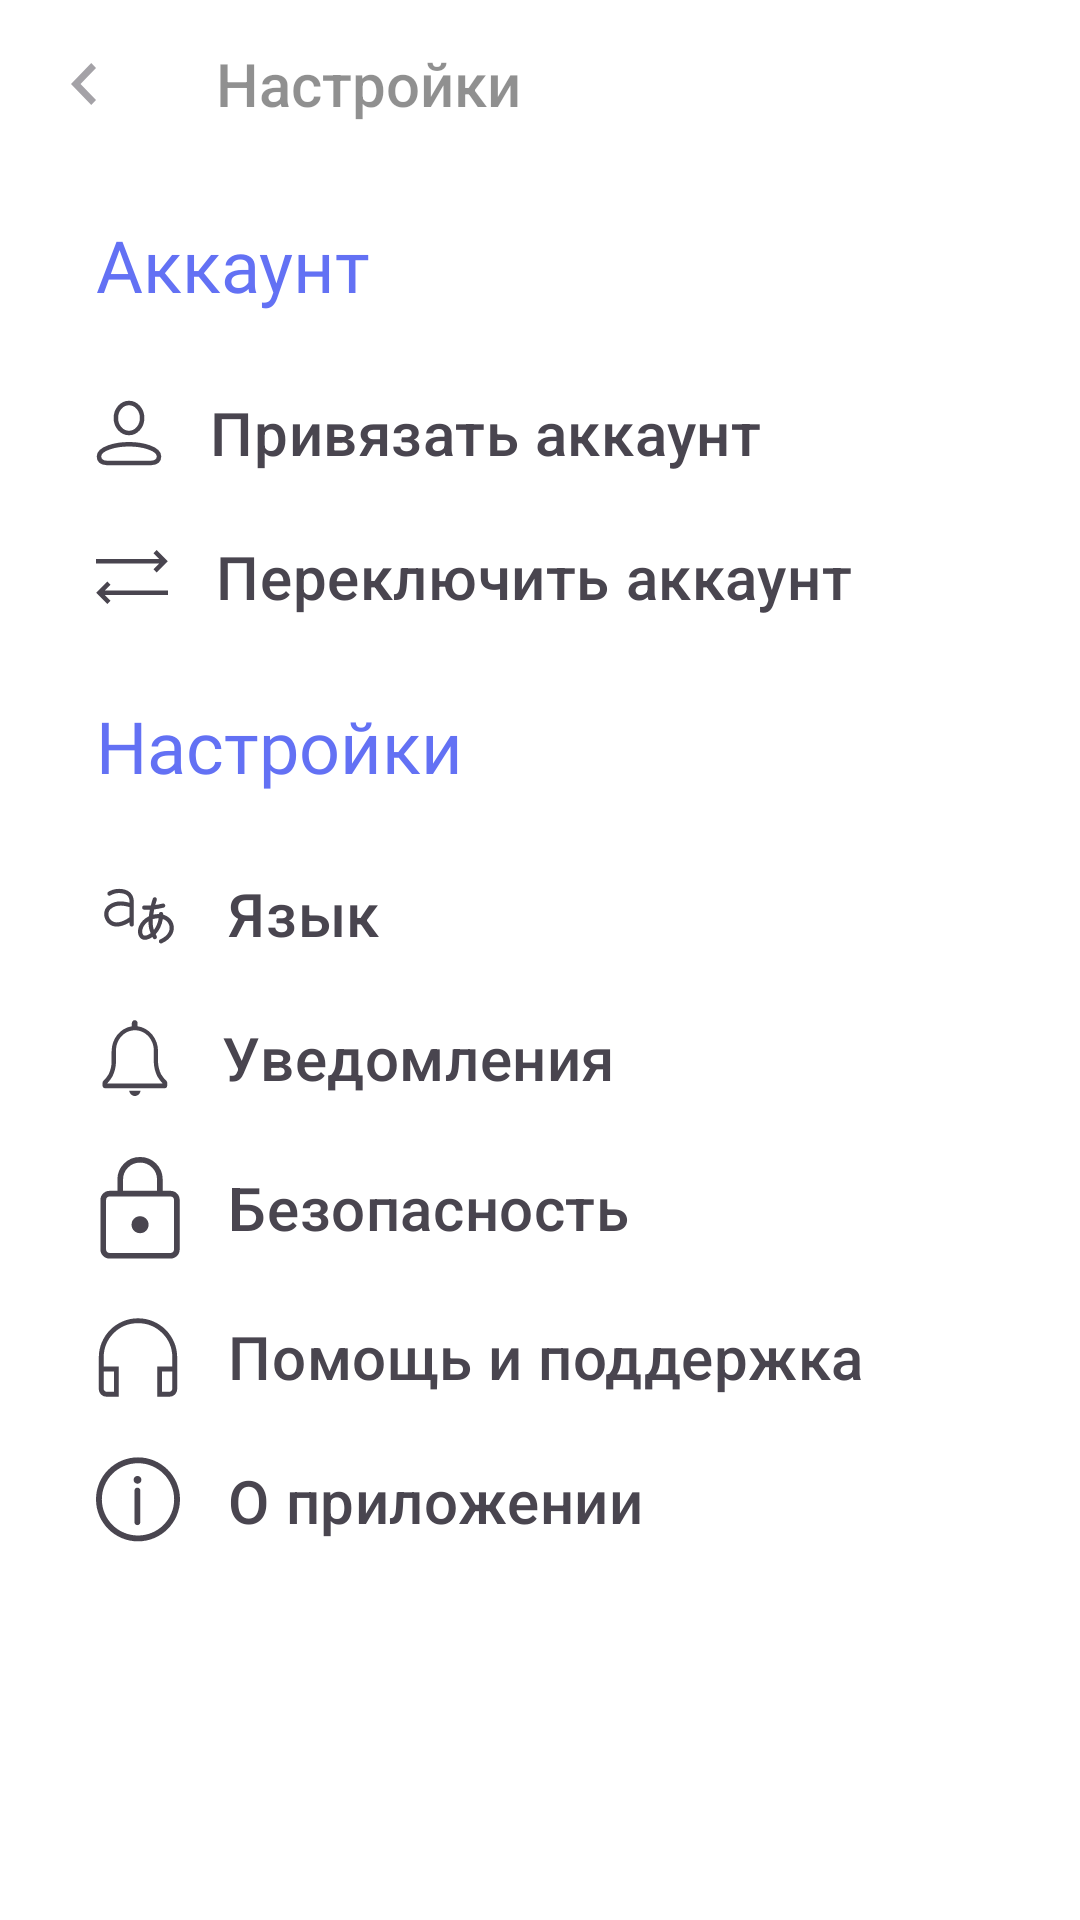

Android layout source for this screen:
<!-- AndroidManifest.xml: application theme Theme.Usmeshka_Groovy -->
<!-- res/layout/settings_fragment.xml -->
<?xml version="1.0" encoding="utf-8"?>
<LinearLayout xmlns:android="http://schemas.android.com/apk/res/android"
    xmlns:app="http://schemas.android.com/apk/res-auto"
    android:layout_width="match_parent"
    android:layout_height="match_parent"
    android:orientation="vertical"
    android:background="@color/white">

    <androidx.appcompat.widget.Toolbar
        android:id="@+id/toolbar1"
        android:layout_width="match_parent"
        android:layout_height="wrap_content"
        android:alpha="0.5"
        android:contentInsetStartWithNavigation="0dp"
        android:titleTextAppearance="@style/style_for_toolbar"
        app:navigationIcon="@drawable/chevron_left"
        app:title="@string/settings" />

    <TextView
        android:layout_width="match_parent"
        android:layout_height="wrap_content"
        android:layout_marginHorizontal="32dp"
        android:layout_marginVertical="16dp"
        android:fontFamily="@font/roboto_medium"
        android:text="@string/account"
        android:textColor="@color/blue_top"
        android:textSize="24sp" />

    <Button
        android:id="@+id/acccount"
        style="@style/SettingsButtonsStyle"
        android:drawableStart="@drawable/person_small"
        android:text="@string/bind_acc" />

    <Button
        android:id="@+id/switch_account"
        style="@style/SettingsButtonsStyle"
        android:drawableStart="@drawable/switch_account"
        android:text="@string/switch_account" />

    <TextView
        android:layout_width="match_parent"
        android:layout_height="wrap_content"
        android:layout_marginHorizontal="32dp"
        android:layout_marginVertical="16dp"
        android:fontFamily="@font/roboto_medium"
        android:text="@string/settings"
        android:textColor="@color/blue_top"
        android:textSize="24sp" />

    <Button
        android:id="@+id/button_language"
        style="@style/SettingsButtonsStyle"
        android:drawableStart="@drawable/locale"
        android:text="Язык"

        />

    <Button
        android:id="@+id/button_notifocations"
        style="@style/SettingsButtonsStyle"
        android:layout_width="match_parent"
        android:layout_height="wrap_content"
        android:drawableStart="@drawable/bell"
        android:text="Уведомления" />

    <Button
        android:id="@+id/button_secure"
        style="@style/SettingsButtonsStyle"
        android:drawableStart="@drawable/lock"
        android:text="Безопасность" />

    <Button
        android:id="@+id/button_support"
        style="@style/SettingsButtonsStyle"
        android:drawableStart="@drawable/headphones"
        android:text="Помощь и поддержка"
        android:textColor="@color/dark_grey" />

    <Button xmlns:android="http://schemas.android.com/apk/res/android"
        android:id="@+id/button_about_app"
        style="@style/SettingsButtonsStyle"
        android:drawableStart="@drawable/info"
        android:text="О приложении" />


</LinearLayout>
<!-- resources referenced by this layout -->
<resources>
  <color name="blue_top">#6371F4</color>
  <color name="dark_grey">#49454F</color>
  <color name="white">#FFFFFFFF</color>
  <!-- drawable chevron_left (drawable) -->
  <vector xmlns:android="http://schemas.android.com/apk/res/android"
      android:width="27dp"
      android:height="28dp"
      android:viewportWidth="27"
      android:viewportHeight="28">
    <group>
      <clip-path
          android:pathData="M0,0h27v28h-27z"/>
      <path
          android:pathData="M17.336,8.645L15.75,7L9,14L15.75,21L17.336,19.355L12.184,14L17.336,8.645Z"
          android:fillColor="@color/dark_grey"/>
    </group>
  </vector>
  <!-- drawable person_small (drawable) -->
  <vector xmlns:android="http://schemas.android.com/apk/res/android"
      android:width="22dp"
      android:height="22dp"
      android:viewportWidth="22"
      android:viewportHeight="22">
    <path
        android:pathData="M11,14.75C6.582,14.75 1,16.148 1,18.797C1,19.1 0.937,20.877 3.727,21C7.364,21 8.729,21 11,21C13.271,21 14.636,21 18.273,21C21.063,20.877 21,19.1 21,18.797C21,16.148 15.418,14.75 11,14.75Z"
        android:strokeWidth="1.5"
        android:fillColor="#00000000"
        android:strokeColor="#49454F"/>
    <path
        android:pathData="M15.375,6C15.375,8.761 13.416,11 11,11C8.584,11 6.625,8.761 6.625,6C6.625,3.239 8.584,1 11,1C13.416,1 15.375,3.239 15.375,6Z"
        android:strokeWidth="1.5"
        android:fillColor="#00000000"
        android:strokeColor="#49454F"/>
  </vector>
  <!-- drawable switch_account (drawable) -->
  <vector xmlns:android="http://schemas.android.com/apk/res/android"
      android:width="24dp"
      android:height="24dp"
      android:viewportWidth="24"
      android:viewportHeight="24">
    <path
        android:pathData="M24,16.5V18H2.93L4.84,19.91L3.785,20.965L0.07,17.25L3.785,13.535L4.84,14.59L2.93,16.5H24ZM19.16,9.41L21.07,7.5H0V6H21.07L19.16,4.09L20.215,3.035L23.93,6.75L20.215,10.465L19.16,9.41Z"
        android:fillColor="#49454F"/>
  </vector>
  <string name="account">Аккаунт</string>
  <string name="bind_acc">Привязать аккаунт</string>
  <string name="settings">Настройки</string>
  <string name="switch_account">Переключить аккаунт</string>
  <style name="SettingsButtonsStyle" parent="Widget.MaterialComponents.Button.UnelevatedButton">
          <item name="android:layout_width">match_parent</item>
          <item name="android:layout_height">wrap_content</item>
          <item name="android:layout_marginVertical">0dp</item>
          <item name="android:backgroundTint">@color/white</item>
          <item name="android:drawablePadding">16dp</item>
          <item name="android:paddingVertical">8dp</item>
          <item name="android:paddingHorizontal">32dp</item>
          <item name="android:textAlignment">textStart</item>
          <item name="android:textAllCaps">false</item>
          <item name="android:textSize">20sp</item>
          <item name="android:textColor">@color/dark_grey</item>
          <item name="iconGravity">end</item>
          <item name="android:letterSpacing">0.01</item>
      </style>
  <style name="style_for_toolbar" parent="TextAppearance.AppCompat.Widget.ActionBar.Title">
          <item name="android:textSize">20sp</item>
      </style>
  <style name="Theme.Usmeshka_Groovy" parent="Base.Theme.TestAppShop" />
  <style name="Base.Theme.TestAppShop" parent="Theme.MaterialComponents.DayNight.NoActionBar.Bridge">
          <item name="colorPrimary">@color/blue_top</item>
          <item name="android:windowFullscreen">false</item>
          <item name="android:windowContentOverlay">@null</item>
          <item name="android:fitsSystemWindows">true</item>
          <item name="android:actionBarStyle">@style/MyActionBar</item>
      </style>
  <style name="MyActionBar" parent="@android:style/Widget.Holo.Light.ActionBar">
          <item name="android:background">@color/blue_top</item>
      </style>
</resources>
